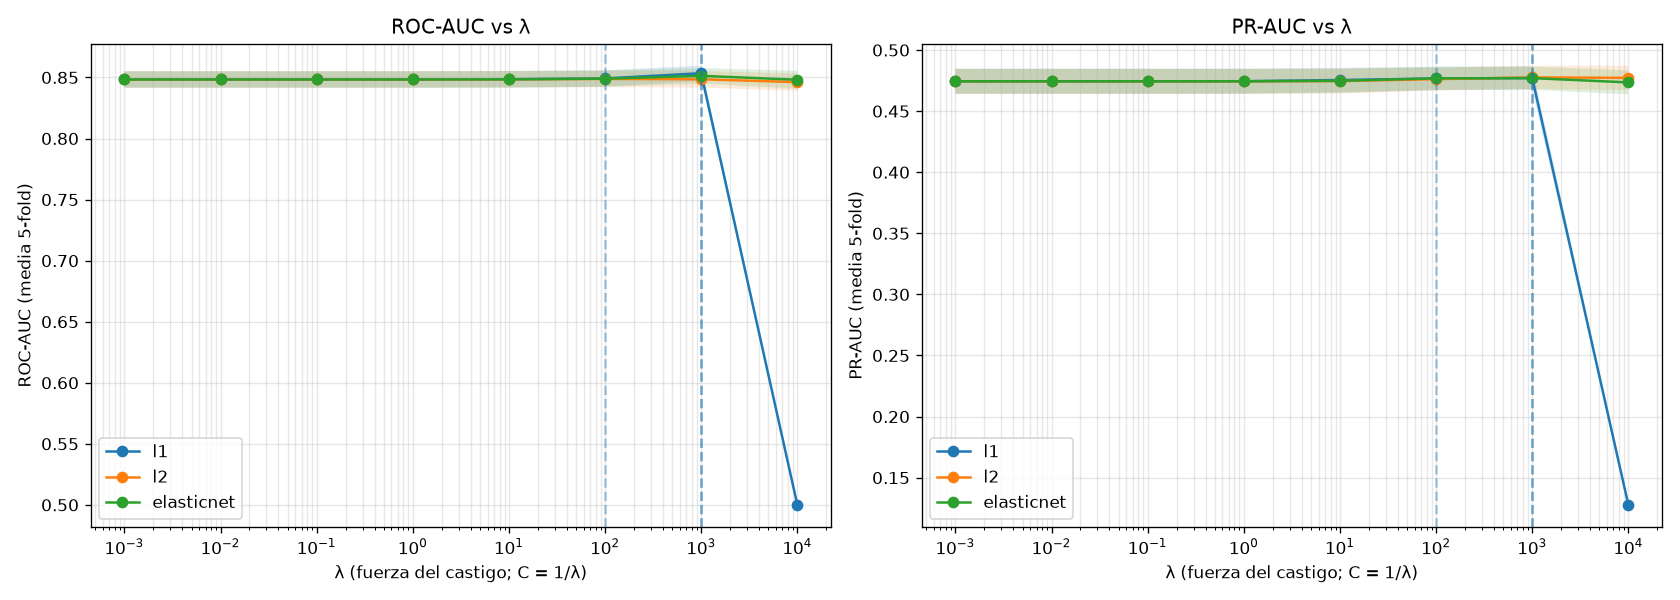

The file beside this chart, header and first rows:
penalty, lambda, roc_auc_mean, roc_auc_std, pr_auc_mean, pr_auc_std
l1, 0.001, 0.8484, 0.00672, 0.4744, 0.01024
l1, 0.01, 0.8484, 0.00672, 0.4744, 0.01024
l1, 0.1, 0.8484, 0.006722, 0.4744, 0.01023
l1, 1.0, 0.8484, 0.006731, 0.4745, 0.01018
l1, 10.0, 0.8486, 0.006798, 0.4755, 0.009859
l1, 100.0, 0.8492, 0.006674, 0.4767, 0.009611
l1, 1000, 0.8535, 0.006282, 0.4771, 0.009359
l1, 10000, 0.5, 0.0, 0.1277, 3.41296928327628e-05
l2, 0.001, 0.8484, 0.00672, 0.4744, 0.01024
l2, 0.01, 0.8484, 0.00672, 0.4744, 0.01024
l2, 0.1, 0.8484, 0.006721, 0.4744, 0.01024
l2, 1.0, 0.8484, 0.006723, 0.4744, 0.01024
l2, 10.0, 0.8484, 0.00674, 0.4746, 0.01011
l2, 100.0, 0.8488, 0.006768, 0.4762, 0.009258
l2, 1000, 0.8485, 0.006829, 0.4776, 0.009488
l2, 10000, 0.8462, 0.007105, 0.4773, 0.01006
elasticnet, 0.001, 0.8484, 0.00672, 0.4744, 0.01024
elasticnet, 0.01, 0.8484, 0.00672, 0.4744, 0.01024
elasticnet, 0.1, 0.8484, 0.006721, 0.4744, 0.01023
elasticnet, 1.0, 0.8484, 0.006726, 0.4745, 0.01021
elasticnet, 10.0, 0.8485, 0.006776, 0.4748, 0.01006
elasticnet, 100.0, 0.849, 0.006727, 0.4769, 0.009448
elasticnet, 1000, 0.8513, 0.006394, 0.477, 0.009503
elasticnet, 10000, 0.8481, 0.007299, 0.4735, 0.009844
